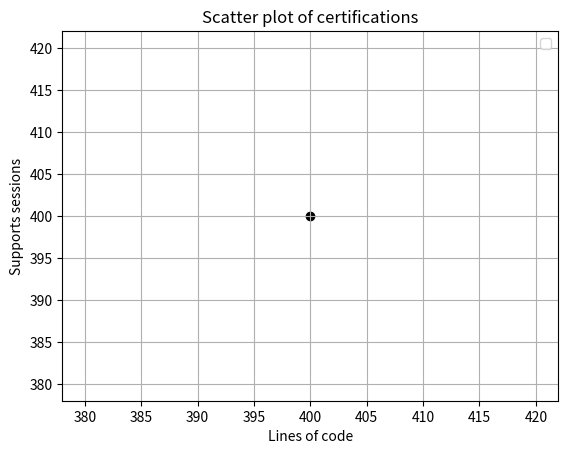

Generate this figure with matplotlib:
import matplotlib.pyplot as plt
import numpy as np

data_np = {
  'A': [(448,0), (430,	2), (283,1), (345,3), (314,3), (300, 0)],
  'Cert': [(403,1), (357,	2), (283,3), (345,5), (414,4), (550, 2)],
  'Mention': [(503,6), (657,	6), (783,3), (445,3), (460,3), (555, 4)]
}

K=7
new_point = (400, 4)
new_point_np = np.array(new_point)

# Data transformation
X: list[int] = []
Y: list[int] = []
Z: list[int] = []

cert_to_int = {
  'A': 0,
  'Cert': 1,
  'Mention': 2
}
int_to_cert = {
  0: 'A',
  1: 'Cert',
  2: 'Mention'
}

# TODO: populate the three list with the corresponding data comming from the data dictionnary variable
# /!\ Do not forget to multiply Y by 100 the number of support session to mantain the scale

assert len(X) == len(Y) == len(Z)

# Column stack is a function used to stack arrays in sequence horizontally
data_np = np.column_stack((np.array(X), np.array(Y), np.array(Z)))
data_np.shape

data_np

def scatter_plot(data_np: np.ndarray) -> plt.scatter:
  fig, ax = plt.subplots()

  for cert in np.unique(data_np[:, 2]):
    mask = data_np[:, 2] == cert
    ax.scatter(data_np[mask, 0], data_np[mask, 1], label=int_to_cert[cert])
  
  ax.legend()
  ax.grid()
  ax.set_xlabel('Lines of code')
  ax.set_ylabel('Supports sessions')
  ax.set_title('Scatter plot of certifications')
  return fig, ax


def lp_norm(A:np.array, B:np.array, p:int=2) -> float:
  """
  Calculate the Lp norm between two points A and B.
  The points are in a 2 dimmensional space (len = 2).
  :param A: First point
  :param B: Second point
  :param p: Order of the norm
  :return: Lp norm
  """
  # TODO: implement Lp Norm
  return None


def knn(data: np.ndarray, new_point: np.array, k:int=3) -> list:
  """
  Calculate the k nearest neighbors of a new point.
  :param data: Data points
  :param new_point: New point
  :param k: Number of neighbors
  :return: List of k nearest neighbors
  """
  # TODO: 1. calculate the distance between the new point and each point in the data
  # TODO: 2. sort the distances in ASC order
  # TODO: 3. return the k nearest neighbors
  # /!\ do not forget to include the class (certification in the k nearest neighbors), x, y
  pass 




new_point_np[1] *= 100
knns = knn(data_np, new_point_np, K)
knns


# TODO: make some plots
fig, ax = scatter_plot(data_np)
ax.scatter(new_point[0], new_point[1]*100, c="black", label="New Point")

ax.plot()

# TODO: predict the certification class for the new point
class_ = ...
print("The student would be graded with a {class_} grade")
